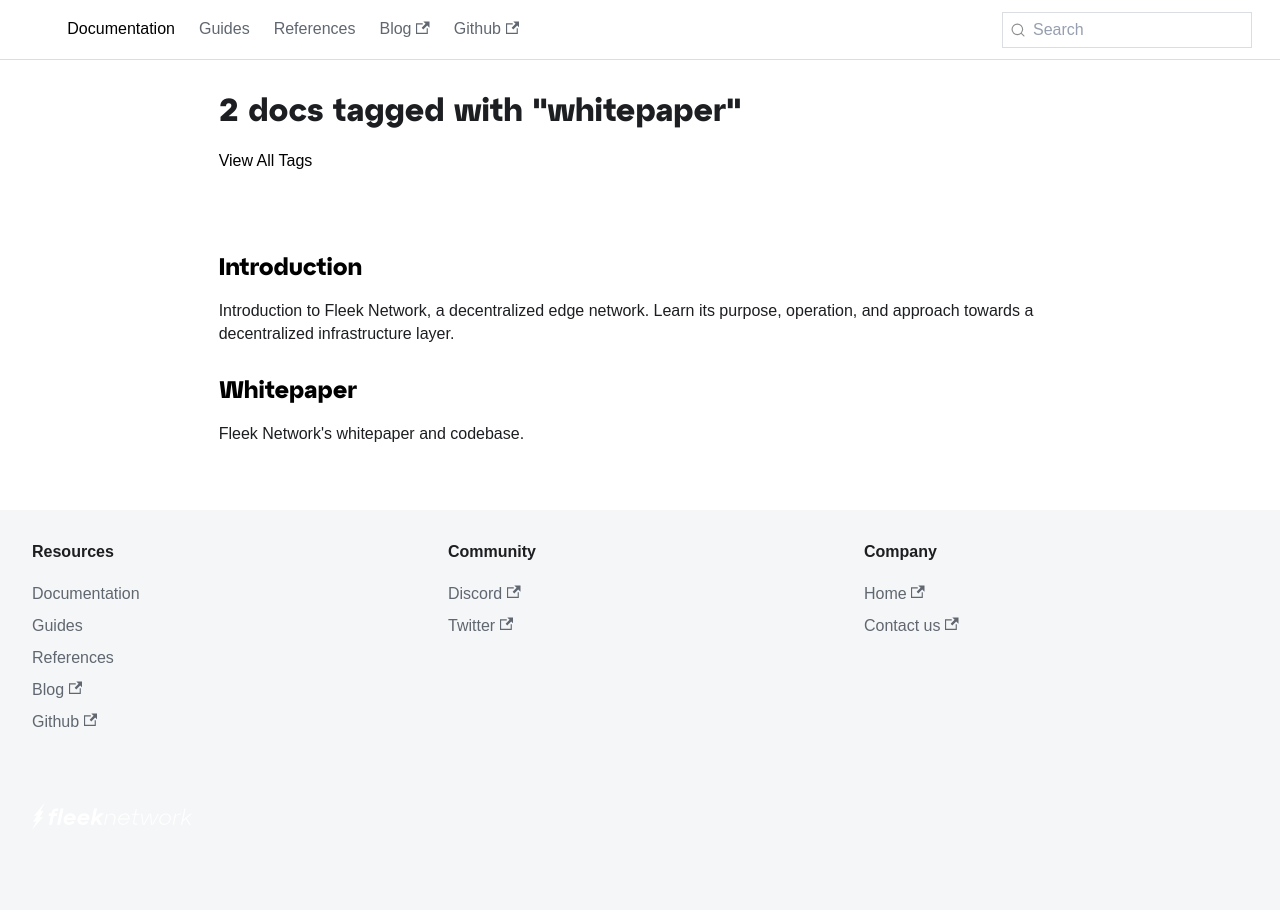

repository: fleek-network/fleek-network-docs · page: docs/tags/whitepaper/index.html · generator: docusaurus

---
draft: false
title: Whitepaper
date: 2023-01-15T09:00:00.000+00:00
description: Fleek Network's whitepaper and codebase.
hide_title: true
category: Documentation
keywords: [whitepaper]
tags:
- Edge Platform
- CDN
- Fleek Network
- Whitepaper
---

This section provides in-depth documentation and materials about the Fleek Network technology stack.

## Whitepaper

The whitepaper outlines the technology that makes the Fleek Network Edge Computing Platform possible. It illustrates the foundation that makes it possible to reimagine the user experience for Decentralized Web Services and how to develop a fairer economy and ecosystem in collaboration with humans.

The latest whitepaper is available on this page, and it describes the protocol architecture, general operation, and characteristics.

- [Read the Whitepaper](https://whitepaper.fleek.network/)
